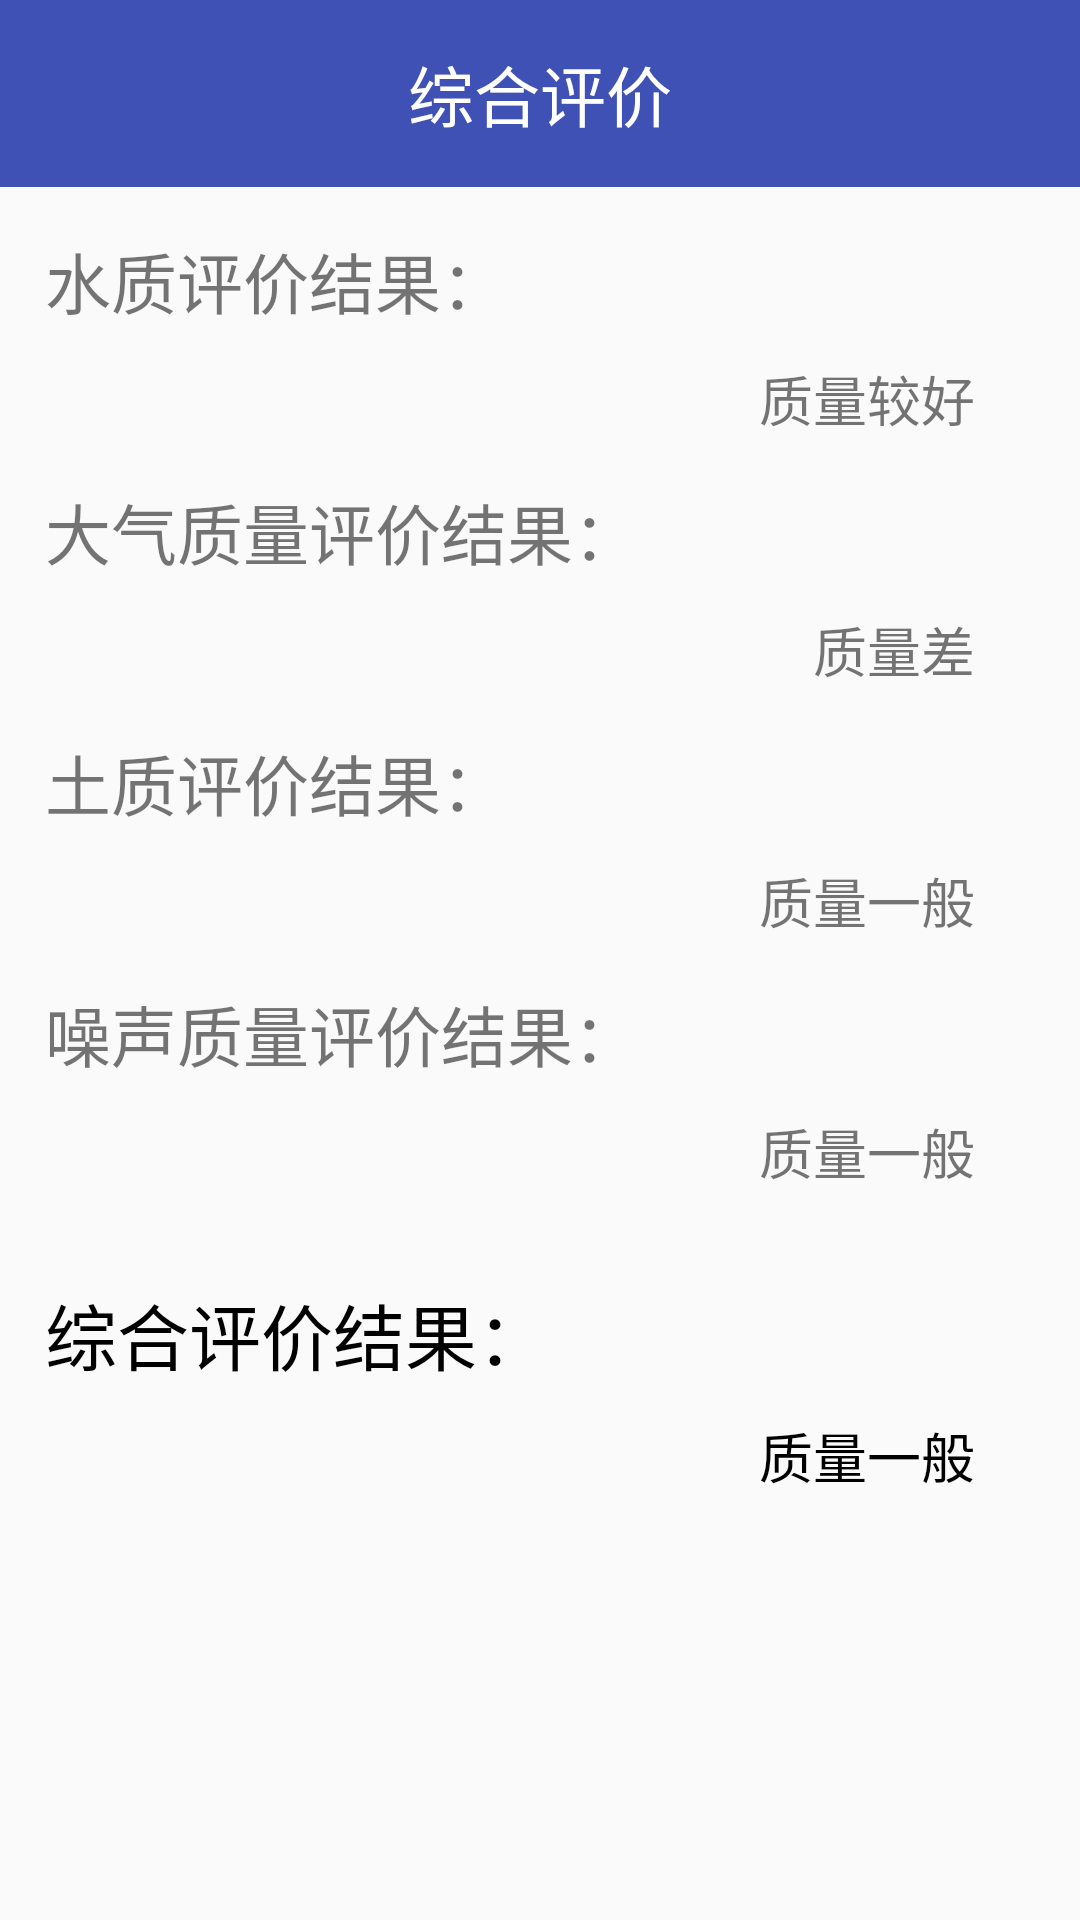

Layout XML and referenced resources for this Android screen:
<!-- AndroidManifest.xml: application theme AppTheme -->
<!-- res/layout/fragment_5.xml -->
<?xml version="1.0" encoding="utf-8"?>
<ScrollView xmlns:android="http://schemas.android.com/apk/res/android"
    android:layout_width="match_parent"
    android:layout_height="match_parent">

    <LinearLayout
        android:layout_width="match_parent"
        android:layout_height="match_parent"
        android:orientation="vertical">

        <TextView
            android:id="@+id/tv_title"
            android:layout_width="match_parent"
            android:layout_height="wrap_content"
            android:background="@color/colorPrimary"
            android:gravity="center"
            android:paddingBottom="15dp"
            android:paddingTop="15dp"
            android:text="综合评价"
            android:textColor="@color/colorWhite"
            android:textSize="22sp" />

        <TextView
            android:layout_width="wrap_content"
            android:layout_height="wrap_content"
            android:layout_marginTop="15dp"
            android:paddingLeft="15dp"
            android:paddingRight="15dp"
            android:text="水质评价结果："
            android:textSize="22sp" />

        <LinearLayout
            android:layout_width="match_parent"
            android:layout_height="wrap_content"
            android:layout_marginTop="10dp"
            android:orientation="horizontal"
            android:paddingLeft="15dp"
            android:paddingRight="15dp">

            <TextView
                android:id="@+id/tv_water_result"
                android:layout_width="wrap_content"
                android:layout_height="wrap_content"
                android:layout_marginLeft="150dp"
                android:maxLength="6"
                android:textColor="@color/black"
                android:textSize="18sp" />

            <TextView
                android:id="@+id/tv_water_describe"
                android:layout_width="match_parent"
                android:layout_height="wrap_content"
                android:gravity="end"
                android:paddingRight="20dp"
                android:text="质量较好"
                android:textSize="18sp" />

        </LinearLayout>


        <TextView
            android:layout_width="wrap_content"
            android:layout_height="wrap_content"
            android:layout_marginTop="15dp"
            android:paddingLeft="15dp"
            android:paddingRight="15dp"
            android:text="大气质量评价结果："
            android:textSize="22sp" />

        <LinearLayout
            android:layout_width="match_parent"
            android:layout_height="wrap_content"
            android:layout_marginTop="10dp"
            android:orientation="horizontal"
            android:paddingLeft="15dp"
            android:paddingRight="15dp">

            <TextView
                android:id="@+id/tv_air_result"
                android:layout_width="wrap_content"
                android:layout_height="wrap_content"
                android:layout_marginLeft="150dp"
                android:maxLength="6"
                android:textColor="@color/black"
                android:textSize="18sp" />

            <TextView
                android:id="@+id/tv_air_describe"
                android:layout_width="match_parent"
                android:layout_height="wrap_content"
                android:gravity="end"
                android:paddingRight="20dp"
                android:text="质量差"
                android:textSize="18sp" />
        </LinearLayout>

        <TextView
            android:layout_width="wrap_content"
            android:layout_height="wrap_content"
            android:layout_marginTop="15dp"
            android:paddingLeft="15dp"
            android:paddingRight="15dp"
            android:text="土质评价结果："
            android:textSize="22sp" />

        <LinearLayout
            android:layout_width="match_parent"
            android:layout_height="wrap_content"
            android:layout_marginTop="10dp"
            android:orientation="horizontal"
            android:paddingLeft="15dp"
            android:paddingRight="15dp">

            <TextView
                android:id="@+id/tv_soil_result"
                android:layout_width="wrap_content"
                android:layout_height="wrap_content"
                android:layout_marginLeft="150dp"
                android:maxLength="6"
                android:textColor="@color/black"
                android:textSize="18sp" />

            <TextView
                android:id="@+id/tv_soil_describe"
                android:layout_width="match_parent"
                android:layout_height="wrap_content"
                android:gravity="end"
                android:paddingRight="20dp"
                android:text="质量一般"
                android:textSize="18sp" />

        </LinearLayout>

        <TextView
            android:layout_width="wrap_content"
            android:layout_height="wrap_content"
            android:layout_marginTop="15dp"
            android:paddingLeft="15dp"
            android:paddingRight="15dp"
            android:text="噪声质量评价结果："
            android:textSize="22sp" />

        <LinearLayout
            android:layout_width="match_parent"
            android:layout_height="wrap_content"
            android:layout_marginTop="10dp"
            android:orientation="horizontal"
            android:paddingLeft="15dp"
            android:paddingRight="15dp">

            <TextView
                android:id="@+id/tv_noise_result"
                android:layout_width="wrap_content"
                android:layout_height="wrap_content"
                android:layout_marginLeft="150dp"
                android:maxLength="6"
                android:textColor="@color/black"
                android:textSize="18sp" />

            <TextView
                android:id="@+id/tv_noise_describe"
                android:layout_width="match_parent"
                android:layout_height="wrap_content"
                android:gravity="end"
                android:paddingRight="20dp"
                android:text="质量一般"
                android:textSize="18sp" />

        </LinearLayout>


        <TextView
            android:layout_width="wrap_content"
            android:layout_height="wrap_content"
            android:layout_marginTop="30dp"
            android:paddingLeft="15dp"
            android:paddingRight="15dp"
            android:text="综合评价结果："
            android:textColor="@color/black"
            android:textSize="24sp" />

        <LinearLayout
            android:layout_width="match_parent"
            android:layout_height="wrap_content"
            android:layout_marginTop="10dp"
            android:orientation="horizontal"
            android:paddingLeft="15dp"
            android:layout_marginBottom="30dp"
            android:paddingRight="15dp">

            <TextView
                android:id="@+id/tv_overall_result"
                android:layout_width="wrap_content"
                android:layout_height="wrap_content"
                android:layout_marginLeft="150dp"
                android:maxLength="6"
                android:textColor="@color/black"
                android:textSize="18sp" />

            <TextView
                android:id="@+id/tv_overall_describe"
                android:layout_width="match_parent"
                android:layout_height="wrap_content"
                android:gravity="end"
                android:paddingRight="20dp"
                android:text="质量一般"
                android:textColor="@color/black"
                android:textSize="18sp" />

        </LinearLayout>

    </LinearLayout>
</ScrollView>
<!-- resources referenced by this layout -->
<resources>
  <color name="black">#000000</color>
  <color name="colorPrimary">#3F51B5</color>
  <color name="colorWhite">#FFFFFF</color>
  <style name="AppTheme" parent="Theme.AppCompat.Light.NoActionBar">
          
          <item name="colorPrimary">@color/colorPrimary</item>
          <item name="colorPrimaryDark">@color/colorPrimaryDark</item>
          <item name="colorAccent">@color/colorAccent</item>
      </style>
  <color name="colorPrimaryDark">#303F9F</color>
  <color name="colorAccent">#FF4081</color>
</resources>
